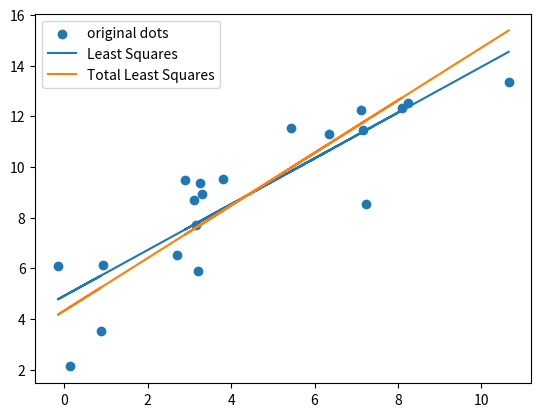

Source code (Python):
from numpy.random import randn
from numpy import array, hstack, ones
from numpy.linalg import pinv, svd
import matplotlib.pyplot as plt
import numpy as np


def ls_func(slope, intercept, x):
    return slope * x + intercept


xi = array([0, 1, 1, 2, 2, 3, 3, 4, 4, 5, 5, 6, 6, 7, 7, 8, 8, 9, 9, 10]) - 0.5 + randn(20)
yi = array([0, 0, 1, 1, 2, 2, 3, 3, 4, 4, 5, 5, 6, 6, 7, 7, 8, 8, 9, 9]) - 0.5 + randn(20) + 5

y = yi.reshape(-1, 1)
A = hstack([xi.reshape(-1, 1), ones(xi.size).reshape(-1, 1)])

pseudo_A = pinv(A)

slope_ls, intercept_ls = tuple(pseudo_A @ y)
print(f"LS : intercept = {intercept_ls}     slope = {slope_ls}")

mean_x = np.mean(xi)
mean_y = np.mean(yi)

A_tls = hstack([xi.reshape(-1, 1) - mean_x, yi.reshape(-1, 1) - mean_y])
_, _, vt = svd(A_tls)
v = vt.T
a, b = tuple(v[:, -1])
slope_tls = - a / b
c = - (a * mean_x + b * mean_y)
intercept_tls = - c / b
print(f"TLS : intercept = {intercept_tls}     slope = {slope_tls}")



plt.figure()
plt.scatter(xi, yi, label='original dots')
plt.plot(xi, [ls_func(slope_ls, intercept_ls, x) for x in xi], label='Least Squares')
plt.plot(xi, [ls_func(slope_tls, intercept_tls, x) for x in xi], label='Total Least Squares')
plt.legend()
plt.savefig('q1plot.png')
